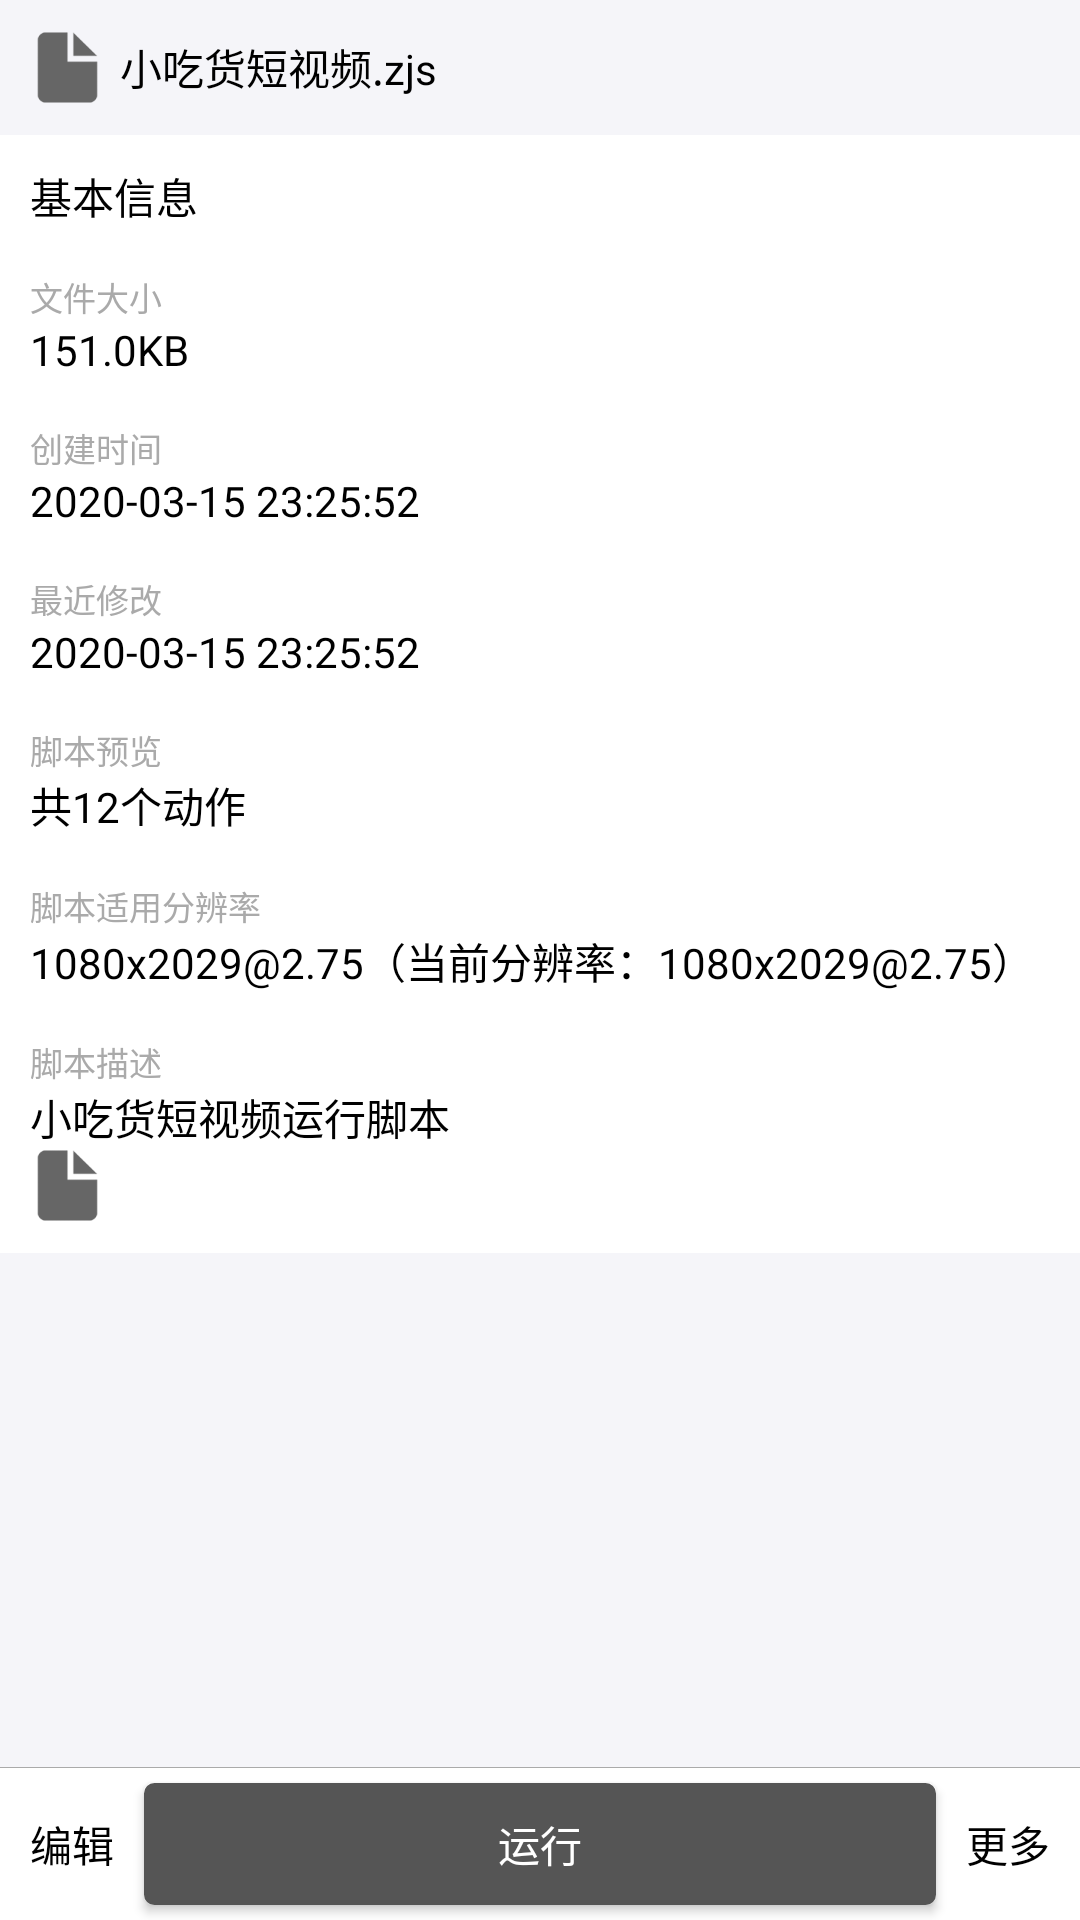

Android layout source for this screen:
<!-- AndroidManifest.xml: application theme AppTheme -->
<!-- res/layout/activity_script_description.xml -->
<?xml version="1.0" encoding="utf-8"?>
<RelativeLayout xmlns:android="http://schemas.android.com/apk/res/android"
    xmlns:app="http://schemas.android.com/apk/res-auto"
    xmlns:tools="http://schemas.android.com/tools"
    android:layout_width="match_parent"
    android:layout_height="match_parent"
    android:background="#f5f5f9">

    <LinearLayout
        android:id="@+id/top"
        android:layout_width="match_parent"
        android:layout_height="wrap_content"
        android:gravity="center_vertical"
        android:orientation="horizontal"
        android:padding="10dp">

        <ImageView
            android:layout_width="wrap_content"
            android:layout_height="wrap_content"
            android:src="@mipmap/icon_script_file" />

        <TextView
            android:id="@+id/tv_scriptName"
            android:layout_width="wrap_content"
            android:layout_height="wrap_content"
            android:layout_marginLeft="5dp"
            android:text="小吃货短视频.zjs"
            android:textColor="#000000"
            android:textSize="14sp" />
    </LinearLayout>

    <LinearLayout
        android:layout_width="match_parent"
        android:layout_height="wrap_content"
        android:layout_below="@+id/top"
        android:background="#ffffff"
        android:orientation="vertical"
        android:padding="10dp">

        <TextView
            android:layout_width="wrap_content"
            android:layout_height="wrap_content"
            android:text="基本信息"
            android:textColor="#000000" />

        <TextView
            android:layout_width="wrap_content"
            android:layout_height="wrap_content"
            android:layout_marginTop="15dp"
            android:text="文件大小"
            android:textColor="#aaaaaa"
            android:textSize="11sp" />

        <TextView
            android:id="@+id/tv_scriptSize"
            android:layout_width="wrap_content"
            android:layout_height="wrap_content"
            android:text="151.0KB"
            android:textColor="#000000" />

        <TextView
            android:layout_width="wrap_content"
            android:layout_height="wrap_content"
            android:layout_marginTop="15dp"
            android:text="创建时间"
            android:textColor="#aaaaaa"
            android:textSize="11sp" />

        <TextView
            android:id="@+id/tv_createTime"
            android:layout_width="wrap_content"
            android:layout_height="wrap_content"
            android:text="2020-03-15 23:25:52"
            android:textColor="#000000" />

        <TextView
            android:layout_width="wrap_content"
            android:layout_height="wrap_content"
            android:layout_marginTop="15dp"
            android:text="最近修改"
            android:textColor="#aaaaaa"
            android:textSize="11sp" />

        <TextView
            android:id="@+id/tv_lastModifiedTime"
            android:layout_width="wrap_content"
            android:layout_height="wrap_content"
            android:text="2020-03-15 23:25:52"
            android:textColor="#000000" />

        <TextView
            android:layout_width="wrap_content"
            android:layout_height="wrap_content"
            android:layout_marginTop="15dp"
            android:text="脚本预览"
            android:textColor="#aaaaaa"
            android:textSize="11sp" />

        <TextView
            android:id="@+id/tv_scriptPreview"
            android:layout_width="wrap_content"
            android:layout_height="wrap_content"
            android:text="共12个动作"
            android:textColor="#000000" />

        <TextView
            android:layout_width="wrap_content"
            android:layout_height="wrap_content"
            android:layout_marginTop="15dp"
            android:text="脚本适用分辨率"
            android:textColor="#aaaaaa"
            android:textSize="11sp" />

        <TextView
            android:id="@+id/tv_scriptApplyRatio"
            android:layout_width="wrap_content"
            android:layout_height="wrap_content"
            android:text="1080x2029@2.75（当前分辨率：1080x2029@2.75）"
            android:textColor="#000000" />

        <TextView
            android:layout_width="wrap_content"
            android:layout_height="wrap_content"
            android:layout_marginTop="15dp"
            android:text="脚本描述"
            android:textColor="#aaaaaa"
            android:textSize="11sp" />

        <TextView
            android:id="@+id/tv_scriptDescription"
            android:layout_width="wrap_content"
            android:layout_height="wrap_content"
            android:text="小吃货短视频运行脚本"
            android:textColor="#000000" />


        <ImageView
            android:id="@+id/image"
            android:layout_width="wrap_content"
            android:layout_height="wrap_content"
            android:src="@mipmap/icon_script_file" />

    </LinearLayout>

    <LinearLayout
        android:id="@+id/bottom"
        android:layout_width="match_parent"
        android:layout_height="wrap_content"
        android:layout_alignParentBottom="true"
        android:background="#ffffffff"
        android:orientation="horizontal">

        <Button
            android:id="@+id/btn_edit"
            android:layout_width="wrap_content"
            android:layout_height="match_parent"
            android:background="@drawable/button_style_white"
            android:minWidth="0dp"
            android:minHeight="0dp"
            android:text="编辑"
            android:textColor="#000000" />

        <Button
            android:id="@+id/btn_run"
            android:layout_width="wrap_content"
            android:layout_height="wrap_content"
            android:layout_marginTop="5dp"
            android:layout_marginBottom="5dp"
            android:layout_weight="1"
            android:background="@drawable/button_style_black"
            android:minWidth="0dp"
            android:minHeight="0dp"
            android:text="运行"
            android:textColor="#ffffff" />

        <Button
            android:id="@+id/btn_more"
            android:layout_width="wrap_content"
            android:layout_height="match_parent"
            android:background="@drawable/button_style_white"
            android:minWidth="0dp"
            android:minHeight="0dp"
            android:text="更多"
            android:textColor="#000000" />

    </LinearLayout>

    <View
        android:layout_width="match_parent"
        android:layout_height="1px"
        android:layout_above="@+id/bottom"
        android:background="#aaaaaa" />
</RelativeLayout>
<!-- resources referenced by this layout -->
<resources>
  <!-- drawable button_style_black (drawable) -->
  <?xml version="1.0" encoding="utf-8"?>
  <selector xmlns:android="http://schemas.android.com/apk/res/android">
      <item android:state_pressed="true">
          <shape>
              <solid android:color="#777777"/>
              <stroke android:width="1dp" android:color="#777777" />
              <corners android:radius="3dp" />
              <padding android:left="10dp" android:top="10dp"
                  android:right="10dp" android:bottom="10dp" />
          </shape>
      </item>
  
      <item android:state_focused="true">
          <shape>
              <gradient android:startColor="#ffc2b7" android:endColor="#ffc2b7" android:angle="270" />
              <stroke android:width="1dp" android:color="#f403c9" />
              <corners android:radius="3dp" />
              <padding android:left="10dp" android:top="10dp"
                  android:right="10dp" android:bottom="10dp" />
          </shape>
      </item>
  
      <item>
          <shape>
              <solid android:color="#555555"/>
              <stroke android:width="1dp" android:color="#555555" />
              <corners android:radius="3dp" />
              <padding android:left="10dp" android:top="10dp"
                  android:right="10dp" android:bottom="10dp" />
          </shape>
      </item>
  </selector>
  <!-- drawable button_style_white (drawable) -->
  <?xml version="1.0" encoding="utf-8"?>
  <selector xmlns:android="http://schemas.android.com/apk/res/android">
      <item android:state_pressed="true">
          <shape>
              <solid android:color="#cccccc"/>
              <stroke android:width="1dp" android:color="#cccccc" />
              <corners android:radius="0dp" />
              <padding android:left="10dp" android:top="10dp"
                  android:right="10dp" android:bottom="10dp" />
          </shape>
      </item>
  
      <item android:state_focused="true">
          <shape>
              <gradient android:startColor="#ffc2b7" android:endColor="#ffc2b7" android:angle="270" />
              <stroke android:width="1dp" android:color="#f403c9" />
              <corners android:radius="5dp" />
              <padding android:left="10dp" android:top="10dp"
                  android:right="10dp" android:bottom="10dp" />
          </shape>
      </item>
  
      <item>
          <shape>
              <solid android:color="#00ffffff"/>
              <stroke android:width="1dp" android:color="#00ffffff" />
              <corners android:radius="0dp" />
              <padding android:left="10dp" android:top="10dp"
                  android:right="10dp" android:bottom="10dp" />
          </shape>
      </item>
  </selector>
  <!-- mipmap icon_script_file: png bitmap (mipmap-xxxhdpi, 667 bytes) -->
  <style name="AppTheme" parent="Theme.AppCompat.Light.DarkActionBar">
          
          <item name="colorPrimary">@color/colorPrimary</item>
          <item name="colorPrimaryDark">@color/colorPrimaryDark</item>
          <item name="colorAccent">@color/colorAccent</item>
      </style>
  <color name="colorPrimary">#6200EE</color>
  <color name="colorPrimaryDark">#3700B3</color>
  <color name="colorAccent">#03DAC5</color>
</resources>
